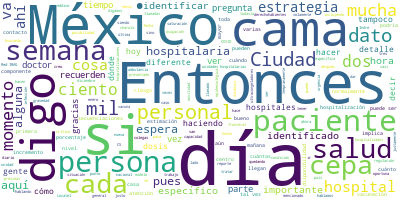

The file beside this chart, header and first rows:
Participante, Texto, Sentimiento, Palabras, Dia, Mes, Anio
PREGUNTA, ¿Cómo está, doctor? Blanca Valadez, repo…, 0.0, 9, 28, 12, 2020
PREGUNTA, Cuando habla de que hay un dos por cient…, 0.0, 36, 28, 12, 2020
PREGUNTA, ¿Y esto qué significa para los estados?,…, 0.0, 84, 28, 12, 2020
PREGUNTA, También, si ya van más de… o cerca de 10…, 0.0, 39, 28, 12, 2020
PREGUNTA, ¿Y cuándo…? Se dice que tienen previsto …, 0.0, 28, 28, 12, 2020
PREGUNTA, Si nos recuerda cuántas personas trabaja…, 0.0, 9, 28, 12, 2020
PREGUNTA, Y también sobre esta variante que se est…, 0.0, 41, 28, 12, 2020
PREGUNTA, Específicamente en México ¿ustedes están…, 0.0, 35, 28, 12, 2020
PREGUNTA, Por favor. Por las respuestas, gracias., 0.0, 6, 28, 12, 2020
RUY LOPEZ RIDAURA, A ver, son varias preguntas, pero voy a …, 0.0, 15, 28, 12, 2020
RUY LOPEZ RIDAURA, A ver, la primera, solamente para confir…, 0.0, 65, 28, 12, 2020
RUY LOPEZ RIDAURA, Recuerden que la ocupación hospitalaria …, 0.0, 47, 28, 12, 2020
RUY LOPEZ RIDAURA, Entonces, cuando hablamos de 18 mil paci…, 0.0, 50, 28, 12, 2020
PREGUNTA, Me refiero en específico a la Ciudad de …, 0.0, 14, 28, 12, 2020
RUY LOPEZ RIDAURA, Porcentaje de ocupación., 0.0, 3, 28, 12, 2020
PREGUNTA, Sí, lo que pasa es que usted presentó un…, 0.0, 37, 28, 12, 2020
RUY LOPEZ RIDAURA, No, no, no., 0.0, 3, 28, 12, 2020
PREGUNTA, Es lo que me gustaría que me aclarara., 0.0, 8, 28, 12, 2020
RUY LOPEZ RIDAURA, Los datos de ocupación de hospitalaria y…, 0.0, 70, 28, 12, 2020
PREGUNTA, Entonces, ¿en cuánto tiempo se podría sa…, 0.0, 17, 28, 12, 2020
RUY LOPEZ RIDAURA, Sí, estamos… Digo, son… Recordar que Ciu…, 0.0, 58, 28, 12, 2020
RUY LOPEZ RIDAURA, Sí, sí, por eso es una situación crítica…, 0.0, 76, 28, 12, 2020
RUY LOPEZ RIDAURA, Entonces, tenemos recientemente el Issst…, 0.0, 134, 28, 12, 2020
RUY LOPEZ RIDAURA, Por eso es muy dinámico, todos los días …, 0.0, 16, 28, 12, 2020
RUY LOPEZ RIDAURA, Por eso nos hemos mantenido en ese porce…, 0.0, 46, 28, 12, 2020
PREGUNTA, Un detalle, se está quedando gente sin a…, 0.0, 80, 28, 12, 2020
RUY LOPEZ RIDAURA, Sí, conozco esa estimación y, digo, sí t…, 0.0, 101, 28, 12, 2020
RUY LOPEZ RIDAURA, Estos modelos de tratar de estimar qué e…, 0.0, 59, 28, 12, 2020
RUY LOPEZ RIDAURA, Y aún en estos modelos que estamos manej…, 0.0, 98, 28, 12, 2020
RUY LOPEZ RIDAURA, Entonces, la estimación de camas de hoy …, 0.0, 21, 28, 12, 2020
RUY LOPEZ RIDAURA, Entonces, digo, no tengo los detalles aq…, 0.0, 46, 28, 12, 2020
RUY LOPEZ RIDAURA, En estos niveles de ocupación es muy imp…, 0.0, 124, 28, 12, 2020
RUY LOPEZ RIDAURA, Pero también mucha de la regulación se h…, 0.0, 56, 28, 12, 2020
RUY LOPEZ RIDAURA, Entonces, sí, tenemos más de 250, 300 de…, 0.0, 38, 28, 12, 2020
RUY LOPEZ RIDAURA, Entonces, ahora ¿qué implica?, normalmen…, 0.0, 90, 28, 12, 2020
RUY LOPEZ RIDAURA, Hay más tiempo también de búsqueda, de b…, 0.0, 55, 28, 12, 2020
RUY LOPEZ RIDAURA, Entonces, muy dinámico, a veces día con …, 0.0, 32, 28, 12, 2020
RUY LOPEZ RIDAURA, Entonces, sí es un trabajo de mucha coor…, 0.0, 51, 28, 12, 2020
RUY LOPEZ RIDAURA, Digo, ¿cuántos pacientes y cómo se lleva…, 0.0, 29, 28, 12, 2020
RUY LOPEZ RIDAURA, Las defunciones en casa sí, sí están suc…, 0.0, 88, 28, 12, 2020
RUY LOPEZ RIDAURA, Como también yo lo he presentado, la ate…, 0.0, 81, 28, 12, 2020
RUY LOPEZ RIDAURA, Entonces, mucho mejor utilizar estas tre…, 0.0, 60, 28, 12, 2020
PREGUNTA, Sobre la cepa., 0.0, 3, 28, 12, 2020
RUY LOPEZ RIDAURA, Sobre la cepa, a ver, digo, yo no tengo …, 0.0, 34, 28, 12, 2020
RUY LOPEZ RIDAURA, Si recuerdan, alguna vez cuando se han p…, 0.0, 66, 28, 12, 2020
RUY LOPEZ RIDAURA, No podría yo decir cuántas secuenciacion…, 0.0, 114, 28, 12, 2020
RUY LOPEZ RIDAURA, Tampoco la sucesión específica con trans…, 0.0, 81, 28, 12, 2020
RUY LOPEZ RIDAURA, También este rebrote se esperaba, se esp…, 0.0, 19, 28, 12, 2020
RUY LOPEZ RIDAURA, ¿Qué tanto este rebrote se puede explica…, 0.0, 33, 28, 12, 2020
RUY LOPEZ RIDAURA, Es complejo y por eso es una cosa que aú…, 0.0, 28, 28, 12, 2020
RUY LOPEZ RIDAURA, El otro punto que es importante, es un p…, 0.0, 34, 28, 12, 2020
RUY LOPEZ RIDAURA, Una vez que se mencionó en Inglaterra ta…, 0.0, 58, 28, 12, 2020
RUY LOPEZ RIDAURA, Y, por otro lado, por eso también en las…, 0.0, 72, 28, 12, 2020
PREGUNTA, (Inaudible) casi 10 mil vacunados y lleg…, 0.0, 15, 28, 12, 2020
RUY LOPEZ RIDAURA, Sí, tenemos, y esto lo presentó el docto…, 0.0, 82, 28, 12, 2020
RUY LOPEZ RIDAURA, Se está buscando también expandir, y por…, 0.0, 60, 28, 12, 2020
RUY LOPEZ RIDAURA, Y recuerden que una vez que pasa de meno…, 0.0, 41, 28, 12, 2020
RUY LOPEZ RIDAURA, Cada charola tiene 970 dosis y por eso l…, 0.0, 88, 28, 12, 2020
RUY LOPEZ RIDAURA, Y sobre el calendario de cuándo llegan l…, 0.0, 30, 28, 12, 2020
PREGUNTA, Gracias. Muy buenas noches. Paola Betanc…, 0.0, 9, 28, 12, 2020
... 23 more rows
